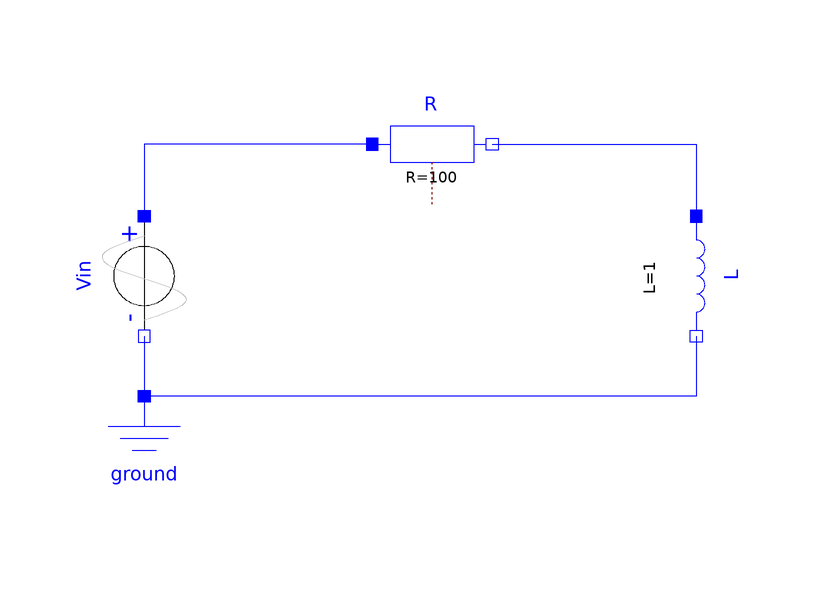

The Modelica model whose source follows is shown above as a component diagram (icons at their Placement, wires along their Line points).

model RL
  Modelica.Electrical.Analog.Basic.Ground ground annotation(
    Placement(transformation(origin = {-52, -8}, extent = {{-10, -10}, {10, 10}})));
  Modelica.Electrical.Analog.Basic.Resistor R(R = 100)  annotation(
    Placement(transformation(origin = {-4, 44}, extent = {{-10, -10}, {10, 10}})));
  Modelica.Electrical.Analog.Basic.Inductor L(L = 1)  annotation(
    Placement(transformation(origin = {40, 22}, extent = {{-10, -10}, {10, 10}}, rotation = -90)));
  Modelica.Electrical.Analog.Sources.SineVoltage Vin(V = 311, f = 50)  annotation(
    Placement(transformation(origin = {-52, 22}, extent = {{10, -10}, {-10, 10}}, rotation = 90)));
equation
  connect(Vin.n, ground.p) annotation(
    Line(points = {{-52, 12}, {-52, 2}}, color = {0, 0, 255}));
  connect(L.n, ground.p) annotation(
    Line(points = {{40, 12}, {40, 2}, {-52, 2}}, color = {0, 0, 255}));
  connect(R.n, L.p) annotation(
    Line(points = {{6, 44}, {40, 44}, {40, 32}}, color = {0, 0, 255}));
  connect(R.p, Vin.p) annotation(
    Line(points = {{-14, 44}, {-52, 44}, {-52, 32}}, color = {0, 0, 255}));

annotation(
    uses(Modelica(version = "4.1.0")));
end RL;